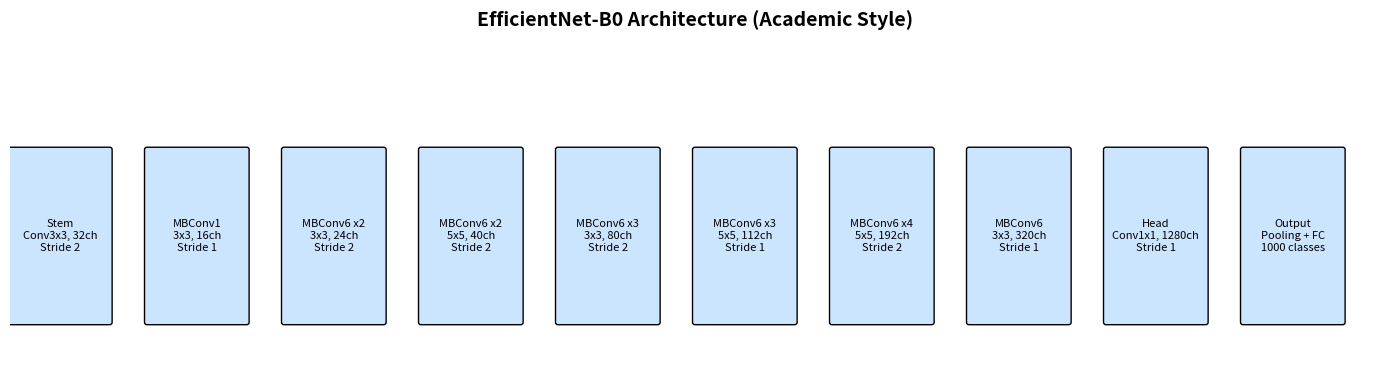

The script that saved this image:
import matplotlib.pyplot as plt
import matplotlib.patches as patches

# Define a function to draw a block
def draw_block(ax, xy, width, height, label, color='lightblue'):
    rect = patches.FancyBboxPatch(
        xy, width, height,
        boxstyle="round,pad=0.02",
        edgecolor='black',
        facecolor=color,
        linewidth=1
    )
    ax.add_patch(rect)
    rx, ry = xy
    cx = rx + width / 2.0
    cy = ry + height / 2.0
    ax.text(cx, cy, label, fontsize=8, ha='center', va='center')

# Create a more academic version of the EfficientNet-B0 architecture diagram
fig, ax = plt.subplots(figsize=(14, 4))

# Define block properties: (Label, Repeats, Kernel Size, Output Channels, Stride)
blocks = [
    ("Stem", "Conv3x3", 32, 2),
    ("MBConv1", "3x3", 16, 1),
    ("MBConv6 x2", "3x3", 24, 2),
    ("MBConv6 x2", "5x5", 40, 2),
    ("MBConv6 x3", "3x3", 80, 2),
    ("MBConv6 x3", "5x5", 112, 1),
    ("MBConv6 x4", "5x5", 192, 2),
    ("MBConv6", "3x3", 320, 1),
    ("Head", "Conv1x1", 1280, 1),
    ("Output", "Pooling + FC", "1000", "-")
]

x = 0
for label, ksize, out_ch, stride in blocks:
    width = 0.8
    detail = f"{ksize}, {out_ch}ch\nStride {stride}" if stride != "-" else f"{ksize}\n{out_ch} classes"
    draw_block(ax, (x, 0.5), width, 1.5, f"{label}\n{detail}", color='#cce5ff')
    x += width + 0.3

# Adjust plot aesthetics
ax.set_xlim(0, x)
ax.set_ylim(0, 3)
ax.axis('off')
plt.title("EfficientNet-B0 Architecture (Academic Style)", fontsize=14, weight='bold')
plt.tight_layout()
plt.show()
